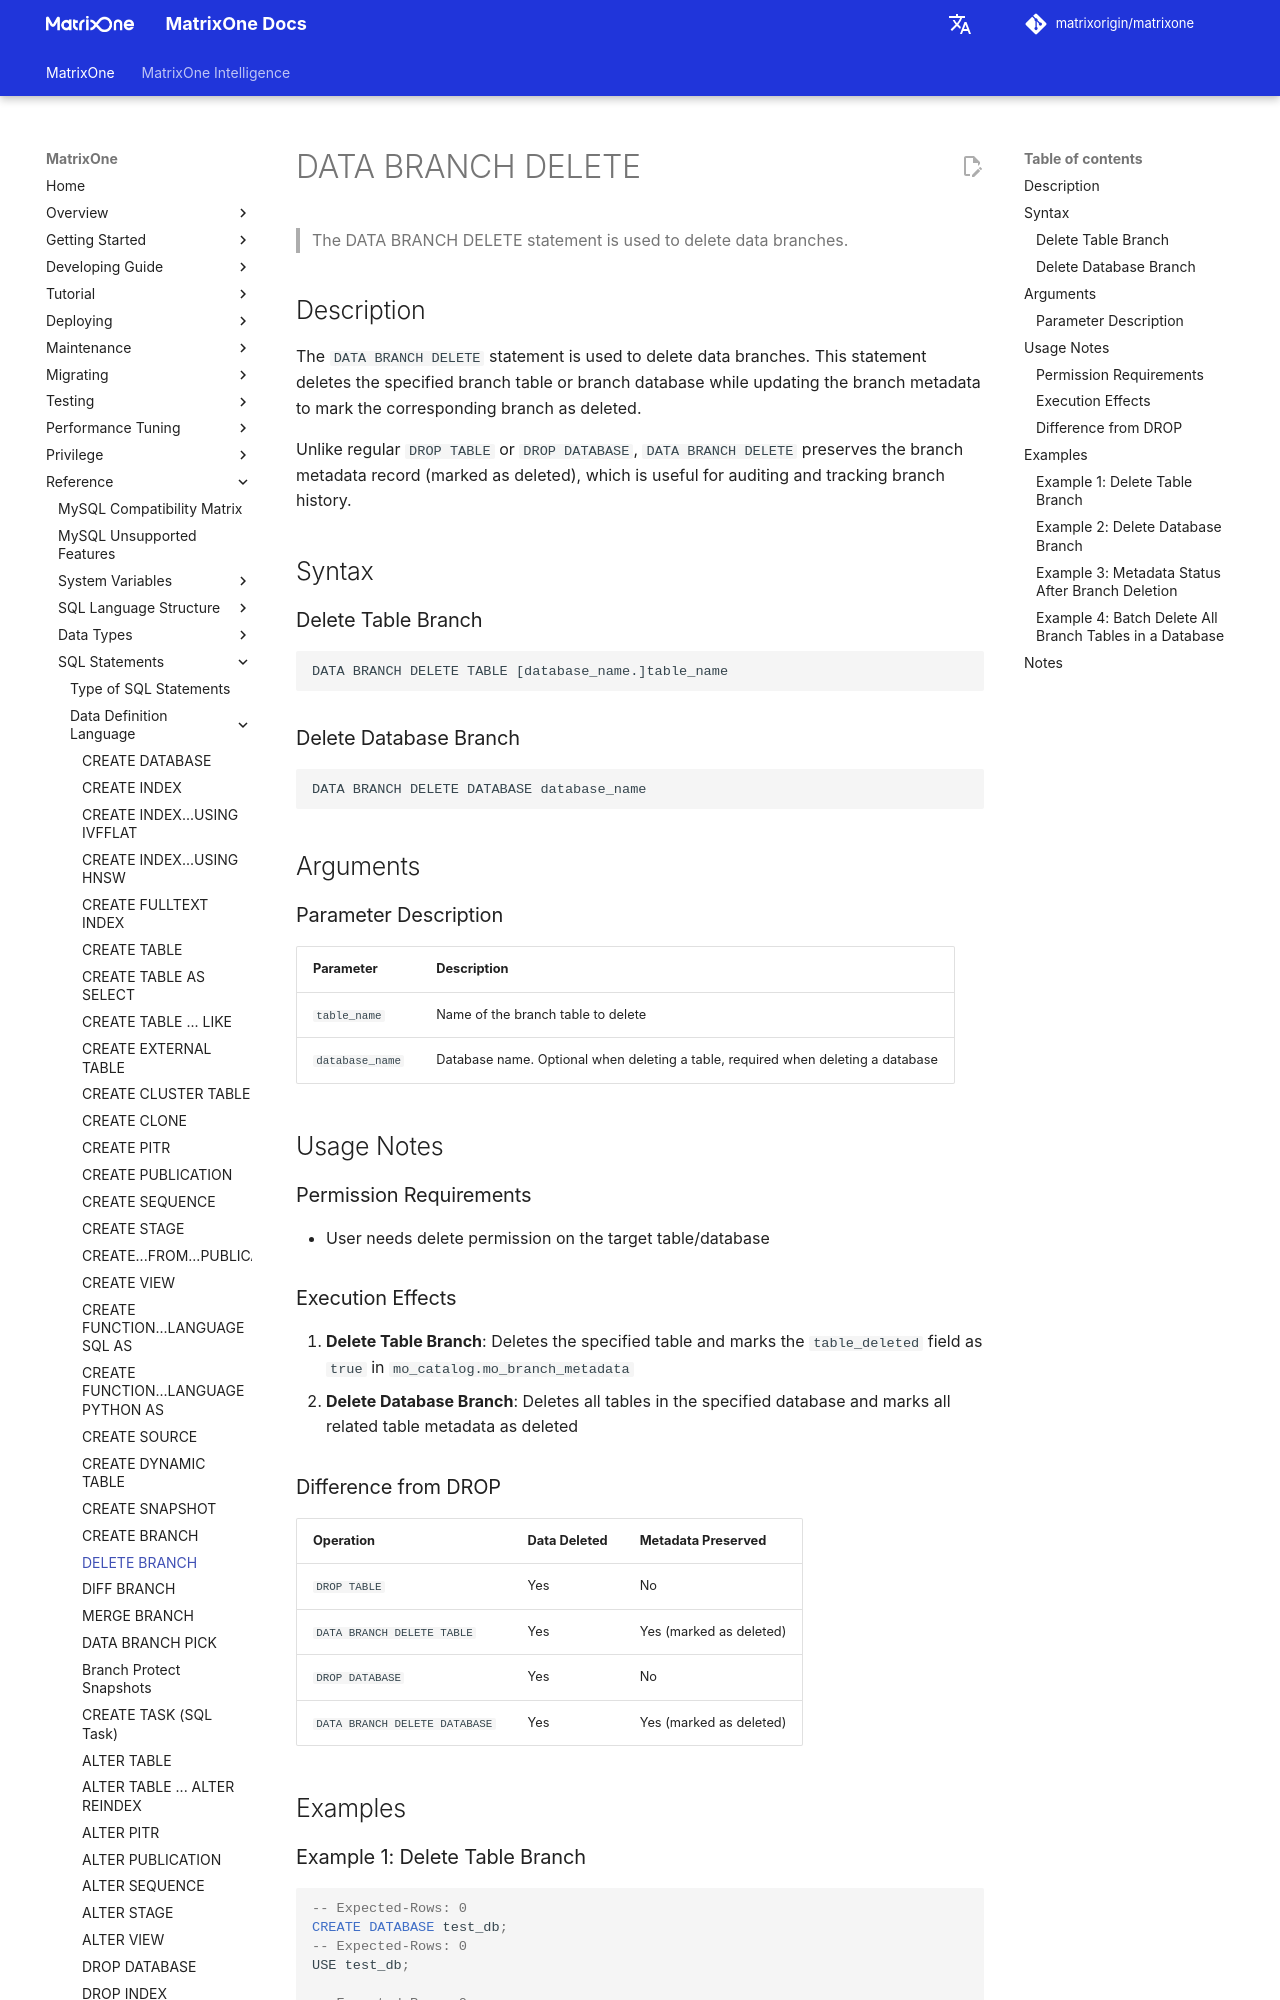

repository: matrixorigin/matrixorigin.io · page: v26.3.0.13/MatrixOne/Reference/SQL-Reference/Data-Definition-Language/data-branch-delete-en/index.html · generator: mkdocs

<!-- version: v3.0.4 -->

# DATA BRANCH DELETE

## Description

The `DATA BRANCH DELETE` statement is used to delete data branches. This statement deletes the specified branch table or branch database while updating the branch metadata to mark the corresponding branch as deleted.

Unlike regular `DROP TABLE` or `DROP DATABASE`, `DATA BRANCH DELETE` preserves the branch metadata record (marked as deleted), which is useful for auditing and tracking branch history.

## Syntax

### Delete Table Branch

```
DATA BRANCH DELETE TABLE [database_name.]table_name
```

### Delete Database Branch

```
DATA BRANCH DELETE DATABASE database_name
```

## Arguments

### Parameter Description

| Parameter | Description |
|-----------|-------------|
| `table_name` | Name of the branch table to delete |
| `database_name` | Database name. Optional when deleting a table, required when deleting a database |

## Usage Notes

### Permission Requirements

- User needs delete permission on the target table/database

### Execution Effects

1. **Delete Table Branch**: Deletes the specified table and marks the `table_deleted` field as `true` in `mo_catalog.mo_branch_metadata`
2. **Delete Database Branch**: Deletes all tables in the specified database and marks all related table metadata as deleted

### Difference from DROP

| Operation | Data Deleted | Metadata Preserved |
|-----------|--------------|-------------------|
| `DROP TABLE` | Yes | No |
| `DATA BRANCH DELETE TABLE` | Yes | Yes (marked as deleted) |
| `DROP DATABASE` | Yes | No |
| `DATA BRANCH DELETE DATABASE` | Yes | Yes (marked as deleted) |

## Examples
